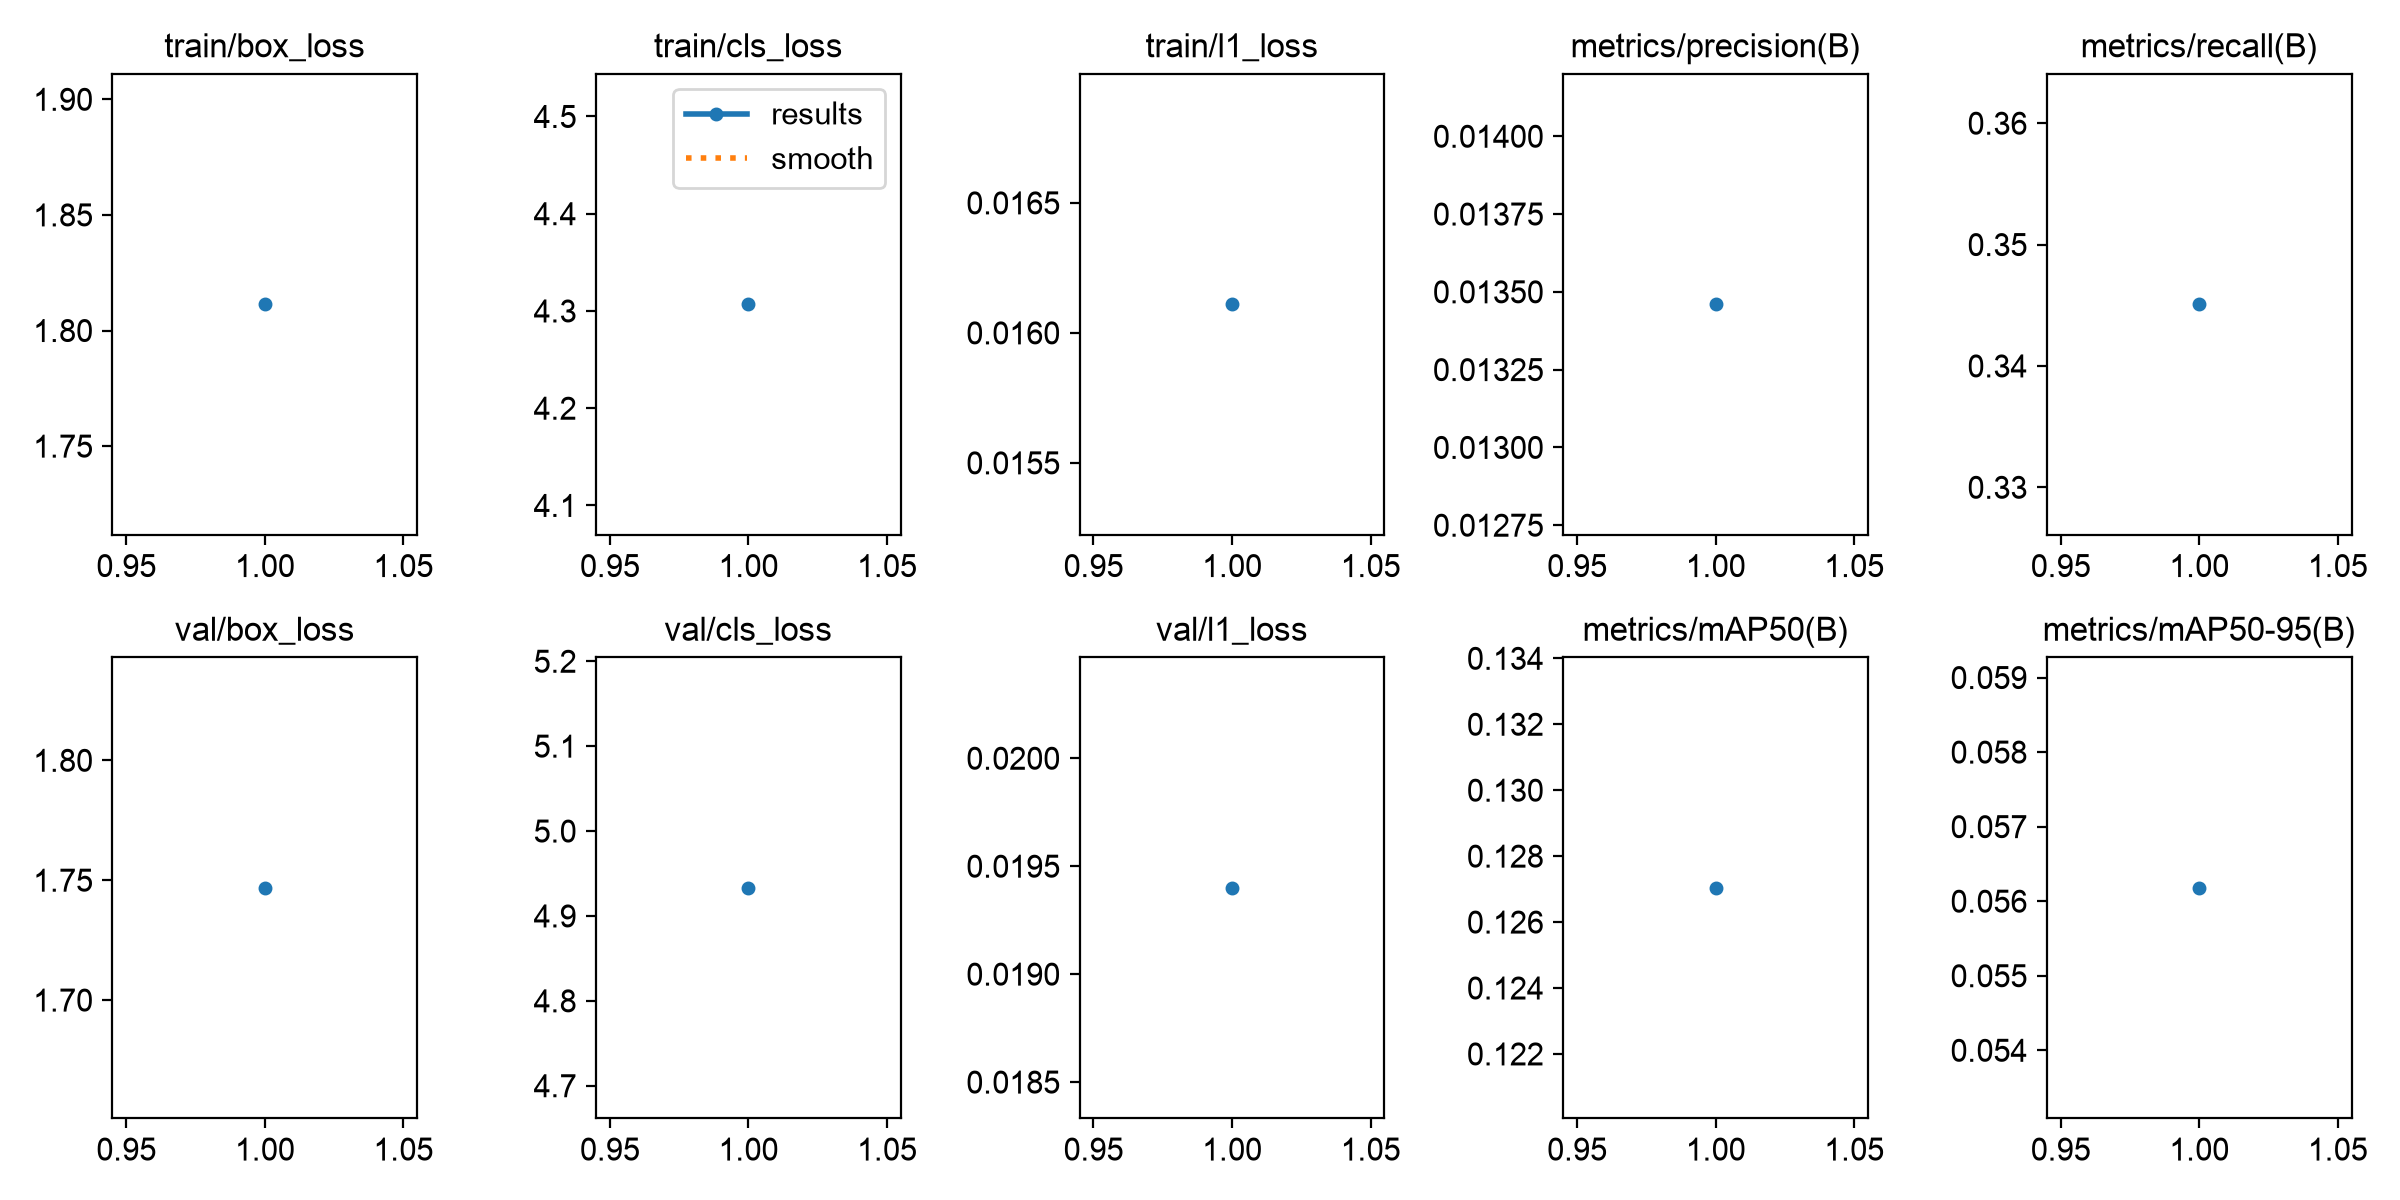

Values plotted in this chart, from the file beside it:
epoch, time, train/box_loss, train/cls_loss, train/l1_loss, metrics/precision(B), metrics/recall(B), metrics/mAP50(B), metrics/mAP50-95(B), val/box_loss, val/cls_loss, val/l1_loss, lr/pg0, lr/pg1, lr/pg2
1, 6682, 1.811, 4.307, 0.01611, 0.01346, 0.3451, 0.127, 0.05618, 1.747, 4.933, 0.0194, 0.000667, 0.000667, 0.000667
